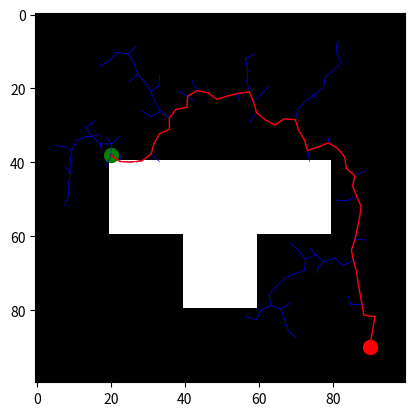

Reproduce this figure in Python.
import numpy as np
import matplotlib.pyplot as plt


class Node:
    def __init__(self, x, y):
        self.x = x
        self.y = y
        self.parent = None

    def __str__(self):
        return f"({self.x}, {self.y})"


class RRT:
    def __init__(self, start, goal, occupancy_map, max_iter=1000, step_size=1, goal_sample_rate=0.1, min_dist=0.1, pause=0.01):
        self.start = Node(start[0], start[1])
        self.goal = Node(goal[0], goal[1])
        self.occupancy_map = occupancy_map
        self.max_iter = max_iter
        self.step_size = step_size
        self.goal_sample_rate = goal_sample_rate
        self.min_dist = min_dist
        self.obstacle_padding = 1
        self.nodes = [self.start]
        self.pause = pause

    def plan(self):
        plt.imshow(self.occupancy_map.T, cmap='gray')
        plt.plot(self.start.x, self.start.y, 'go', markersize=10)
        plt.plot(self.goal.x, self.goal.y, 'ro', markersize=10)
        for i in range(self.max_iter):
            if np.random.uniform() < self.goal_sample_rate:
                x, y = self.goal.x, self.goal.y
            else:
                x, y = np.random.uniform(self.occupancy_map.shape[0]), np.random.uniform(self.occupancy_map.shape[1])
            nearest_node = self.get_nearest_node(x, y)
            new_node = self.steer(nearest_node, x, y)
            if self.is_collision_free(nearest_node, new_node):
                self.nodes.append(new_node)
                new_node.parent = nearest_node
                plt.plot([nearest_node.x, new_node.x], [nearest_node.y, new_node.y], 'b-', linewidth=0.5)
                plt.pause(self.pause)
                if self.get_distance(new_node, self.goal) < self.min_dist:
                    self.goal.parent = new_node
                    path = self.get_path()
                    plt.plot([node[0] for node in path], [node[1] for node in path], 'r-', linewidth=1)
                    # plt.show()  # Move this line here
                    plt.pause(self.pause)
                    plt.show()
                    return path
        return None

    def get_path(self):
        path = []
        node = self.goal
        while node is not None:
            path.append((node.x, node.y))
            node = node.parent
        return path[::-1]

    def get_nearest_node(self, x, y):
        distances = [self.get_distance(node, Node(x, y)) for node in self.nodes]
        return self.nodes[np.argmin(distances)]

    def steer(self, from_node, to_x, to_y):
        distance = self.get_distance(from_node, Node(to_x, to_y))
        if distance < self.step_size:
            return Node(to_x, to_y)
        else:
            theta = np.arctan2(to_y - from_node.y, to_x - from_node.x)
            x = from_node.x + self.step_size * np.cos(theta)
            y = from_node.y + self.step_size * np.sin(theta)
            return Node(x, y)

    def is_collision_free(self, node1, node2):
        # print(node1)
        # print(node2)
        x1, y1 = node1.x, node1.y
        x2, y2 = node2.x, node2.y
        if x1 == x2 and y1 == y2:
            return True

        steps_x = np.linspace(x1, x2, 10)
        steps_y = np.linspace(y1, y2, 10)

        # print(steps_x)
        # print(steps_y)

        for i in range(len(steps_x)):
            x, y = steps_x[i], steps_y[i]
            if self.occupancy_map[int(x), int(y)]:
                return False
        if self.occupancy_map[int(node2.x), int(node2.y)]:
            return False
        return True

    def get_distance(self, node1, node2):
        return np.sqrt((node1.x - node2.x) ** 2 + (node1.y - node2.y) ** 2)


# Example usage
occupancy_map = np.zeros((100, 100))
occupancy_map[20:80, 40:60] = 1
occupancy_map[40:60, 60:80] = 1
rrt = RRT(start=(20, 38), goal=(90, 90), occupancy_map=occupancy_map, step_size=3,  pause=1e-4)
path = rrt.plan()
print(path)
